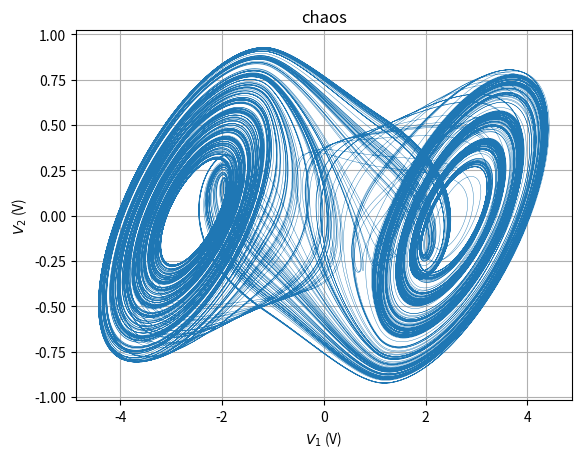

This figure's Python source:
#20210220 Chua's circuit
#論文：ROBUST OP AMP REALIZATION OF CHUA'S CIRCUIT
#使用1.9.12.13頁的資料來模擬

#論文：利用混沌系統偵測植物覺知人體之反應
#使用12頁的資料來模擬


#------------------------------------------------------------------------------
# import time
# time_start = time.time() #開始計時，了解程式跑多久
#------------------------------------------------------------------------------

from scipy.integrate import odeint
import numpy as np
import matplotlib.pyplot as plt

def pend(y, t, C1, C2, L, R, R1, R2, R3, R4, R5, R6, Bp):
# y is a vecter[V1, V2, I]
# V1對應論文中的v_C1
# V2對應論文中的v_C2
# I對應論文中的i_L
    V1, V2, I = y


# Differential equations (Michael Peter Kennedy(1994))
# Create dydt = (V1',V2',I'):
    dydt = [
         ((V2-V1)/R-V1/R1-(-1/R3-1/R1)*(abs(V1+R3/(R2+R3)*Bp)-abs(V1-R3/(R2+R3)*Bp))/2
         -V1/R4-(-1/R6-1/R4)*(abs(V1+R6/(R5+R6)*Bp)-abs(V1-R6/(R5+R6)*Bp))/2)/C1,

         ((V1-V2)/R+I)/C2,

         -(V2)/L]
    return dydt



# Parameter values (使用楊,林(2017) 第12頁的的元件)
C1=10*10**-9
C2=100*10**-9
L=18*10**-3
R1=220
R2=220
R3=2.2*10**3
R4=22*10**3
R5=22*10**3
R6=3.3*10**3
Bp=8.3

R=1800.0  #variable resistor


# Initial conditions
# V10 and V20 are the initial voltage; I0 are the initial current 
# y0 = [V10, V20, I0]
y0 = [0.0, 2.0, 0.0]


# ODE solver parameters
abserr = 1.0e-8 #error
relerr = 1.0e-6 #error
endtime=0.2 #stop time
numpoints = 100000 #number of points


# Create the time samples for the output of the ODE solver.
t = np.linspace(0,endtime,numpoints+1)


# Call the ODE solver.
sol = odeint(pend, y0, t, args=(C1, C2, L, R, R1, R2, R3, R4, R5, R6, Bp),atol=abserr, rtol=relerr)
#use args to pass the parameters to pend


#------------------------------------------------------------------------------
# save data (可以不用)
# with open('rewrite_chaos.dat', 'w') as f:
#     # Print & save the solution.
#     for t1, s in zip(t, sol):
#         print(t1, s[0], s[1], s[2], file = f)
#------------------------------------------------------------------------------


# Plot the solution that was generated
plt.plot(sol[10000:len(sol),0],sol[10000:len(sol),1],lw=0.3) #delete the first 10000 records
#plt.plot(t[10000:len(sol)],sol[10000:len(sol),1],lw=0.3)
plt.title('chaos')
plt.xlabel(r'$V_1$ (V)')
plt.ylabel(r'$V_2$ (V)')
plt.grid(True)
plt.savefig('rewrite_chaos.png', dpi=500)


#------------------------------------------------------------------------------
# 計時 (可以不用)
# time_end = time.time()    #結束計時
# time_c= time_end - time_start   #執行所花時間
# print('time cost', time_c, 's')
#------------------------------------------------------------------------------

plt.show()
